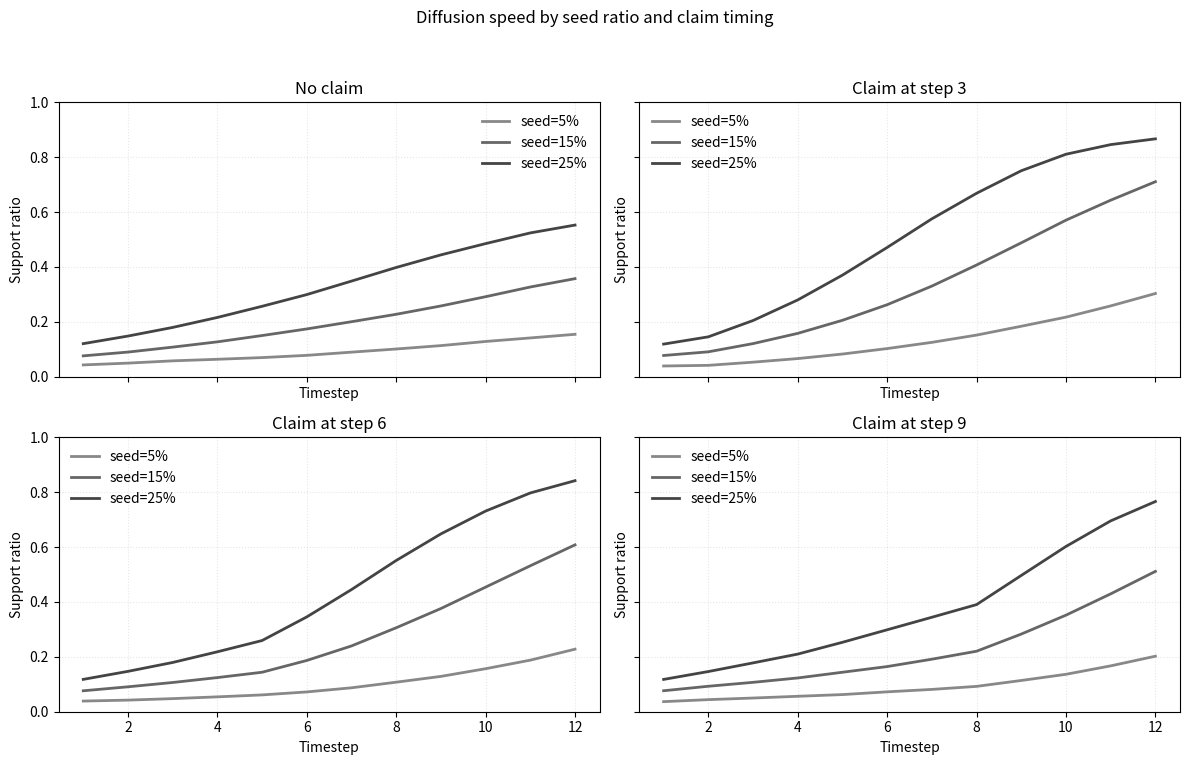
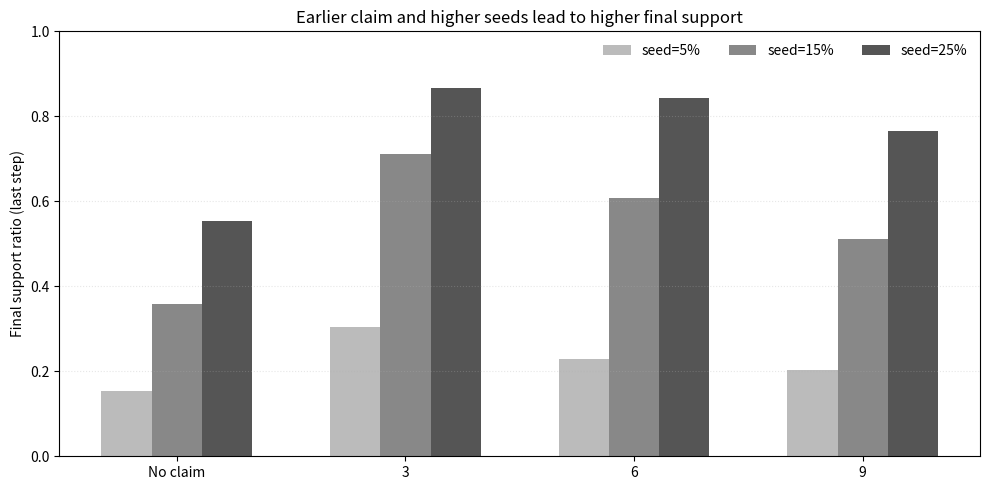

These charts were generated, in order, by the following Python code:
#!/usr/bin/env python3
"""
Synthetic experiment data generator and plotting utilities.

Design (aligned with main's experiment idea):
- Seed ratio: 5%, 15%, 25% (proxy for number of seed nodes)
- Informer claim step: none, 3, 6, 9
- Expectation:
  * Higher seed ratio → faster diffusion (curves rise faster)
  * Earlier claim step → higher final support at the end

This script simulates multiple runs per (seed_ratio, claim_step) combo and plots:
1) Diffusion curves per claim_step (subplots), 3 lines for different seed ratios
2) Final support bar chart vs claim_step grouped by seed ratio

Usage examples:
  python figure_generation/generate_and_plot.py
  python figure_generation/generate_and_plot.py --steps 15 --replicates 40
Outputs (by default):
  - data/output/figure_generation/sim_results.csv
  - data/output/figure_generation/diffusion_by_claim_and_seed.png
  - data/output/figure_generation/final_support_bars.png
"""

from __future__ import annotations

import argparse
from dataclasses import dataclass
from pathlib import Path
from typing import List, Tuple, Optional, Dict

import numpy as np
import pandas as pd
import matplotlib
# Use non-interactive backend for headless environments (saves files without DISPLAY)
matplotlib.use('Agg')
import matplotlib.pyplot as plt


SEED_RATIOS = [0.05, 0.15, 0.25]
CLAIM_STEPS: List[Optional[int]] = [None, 3, 6, 9]


@dataclass
class SimConfig:
    steps: int = 12
    replicates: int = 30
    random_seed: int = 42
    # diffusion parameters
    base_r: float = 0.15            # base logistic growth rate
    r_per_seed: float = 1.2         # growth rate increment per unit seed ratio
    carcap_no_claim: float = 0.65   # carrying capacity without claim
    carcap_with_claim: float = 0.90 # carrying capacity with claim
    post_claim_r_boost: float = 0.08  # additional growth after claim
    noise_std: float = 0.01         # small gaussian noise per step


def simulate_one_curve(
    cfg: SimConfig,
    seed_ratio: float,
    claim_step: Optional[int],
    rng: "np.random.RandomState",
) -> np.ndarray:
    """Simulate supporters proportion over time steps [1..steps].

    Dynamics:
      s_{t+1} = s_t + r_t * s_t * (K_t - s_t) + eps
    where r_t = base_r + r_per_seed * seed_ratio (+ post_claim_r_boost after claim)
          K_t = carcap_with_claim if t >= claim_step else carcap_no_claim
    If claim_step is None → no claim boost and K_t = carcap_no_claim
    """
    s = 0.02 + 0.3 * seed_ratio  # initial support proportional to seed ratio
    series = [s]

    for t in range(1, cfg.steps + 1):
        r_t = cfg.base_r + cfg.r_per_seed * seed_ratio
        if claim_step is not None and t >= claim_step:
            r_t += cfg.post_claim_r_boost
            K_t = cfg.carcap_with_claim
        else:
            K_t = cfg.carcap_no_claim

        # logistic-like step with small noise
        s = s + r_t * s * max(K_t - s, 0.0) + rng.normal(0.0, cfg.noise_std)
        s = float(np.clip(s, 0.0, 1.0))
        series.append(s)

    # return length steps (discard the initial slot so indices 1..steps)
    return np.array(series[1:])


def simulate_grid(cfg: SimConfig) -> pd.DataFrame:
    rows = []
    # Backward-compatible RNG for older NumPy versions
    master_rs = np.random.RandomState(cfg.random_seed)
    # run replicates for each combo
    for claim in CLAIM_STEPS:
        for seed_ratio in SEED_RATIOS:
            for rep in range(cfg.replicates):
                # per-replicate RNG for reproducibility but varied
                local_rs = np.random.RandomState(master_rs.randint(0, 2**31 - 1))
                series = simulate_one_curve(cfg, seed_ratio, claim, local_rs)
                for t, val in enumerate(series, start=1):
                    rows.append({
                        "timestep": t,
                        "seed_ratio": seed_ratio,
                        "claim_step": -1 if claim is None else claim,
                        "replicate": rep,
                        "support_ratio": val,
                    })
    return pd.DataFrame(rows)


def plot_diffusion(df: pd.DataFrame, out_path: Path) -> Path:
    # Grid: 2x2 subplots by claim_step None/-1, 3, 6, 9
    claim_levels = [-1, 3, 6, 9]
    titles = {
        -1: "No claim",
        3: "Claim at step 3",
        6: "Claim at step 6",
        9: "Claim at step 9",
    }

    fig, axes = plt.subplots(2, 2, figsize=(12, 8), sharex=True, sharey=True)
    axes = axes.flatten()

    colors = {0.05: "#888888", 0.15: "#666666", 0.25: "#444444"}

    for ax, claim in zip(axes, claim_levels):
        sub = df[df["claim_step"] == claim]
        for seed_ratio in SEED_RATIOS:
            d = sub[sub["seed_ratio"] == seed_ratio]
            # mean over replicates
            mean_curve = d.groupby("timestep")["support_ratio"].mean()
            ax.plot(mean_curve.index, mean_curve.values, label=f"seed={int(seed_ratio*100)}%", color=colors[seed_ratio], linewidth=2)

        ax.set_title(titles[claim])
        ax.grid(True, linestyle=":", alpha=0.3)
        ax.set_ylim(0, 1.0)
        ax.set_ylabel("Support ratio")
        ax.set_xlabel("Timestep")
        ax.legend(frameon=False)

    fig.suptitle("Diffusion speed by seed ratio and claim timing")
    fig.tight_layout(rect=[0, 0.03, 1, 0.95])
    out_path.parent.mkdir(parents=True, exist_ok=True)
    fig.savefig(out_path, dpi=300)
    plt.close(fig)
    return out_path


def plot_final_bars(df: pd.DataFrame, out_path: Path) -> Path:
    last_t = df["timestep"].max()
    agg = (
        df[df["timestep"] == last_t]
        .groupby(["claim_step", "seed_ratio"])['support_ratio']
        .mean()
        .reset_index()
    )
    # order for plotting
    agg["claim_step_label"] = agg["claim_step"].map({-1: "No claim", 3: "3", 6: "6", 9: "9"})
    agg = agg.sort_values(["claim_step", "seed_ratio"])  # ensure grouped order

    fig, ax = plt.subplots(figsize=(10, 5))
    x_labels = ["No claim", "3", "6", "9"]
    x = np.arange(len(x_labels))
    width = 0.22

    color_map = {0.05: "#bbbbbb", 0.15: "#888888", 0.25: "#555555"}

    for i, seed_ratio in enumerate(SEED_RATIOS):
        vals = []
        for key in [-1, 3, 6, 9]:
            row = agg[(agg["claim_step"] == key) & (agg["seed_ratio"] == seed_ratio)]
            vals.append(row["support_ratio"].iloc[0] if not row.empty else np.nan)
        ax.bar(x + (i - 1) * width, vals, width=width, label=f"seed={int(seed_ratio*100)}%", color=color_map[seed_ratio])

    ax.set_xticks(x)
    ax.set_xticklabels(x_labels)
    ax.set_ylabel("Final support ratio (last step)")
    ax.set_title("Earlier claim and higher seeds lead to higher final support")
    ax.set_ylim(0, 1.0)
    ax.legend(frameon=False, ncol=3)
    ax.grid(True, axis='y', linestyle=":", alpha=0.3)

    out_path.parent.mkdir(parents=True, exist_ok=True)
    fig.tight_layout()
    fig.savefig(out_path, dpi=300)
    plt.close(fig)
    return out_path


def main():
    parser = argparse.ArgumentParser(description="Generate synthetic diffusion data and plots")
    parser.add_argument("--steps", type=int, default=12, help="timesteps per simulation")
    parser.add_argument("--replicates", type=int, default=30, help="replicates per combination")
    parser.add_argument("--seed", type=int, default=42, help="random seed")
    parser.add_argument("--outdir", default="data/output/figure_generation", help="output directory for CSV and plots")
    args = parser.parse_args()

    outdir = Path(args.outdir).resolve()
    outdir.mkdir(parents=True, exist_ok=True)

    cfg = SimConfig(steps=args.steps, replicates=args.replicates, random_seed=args.seed)
    df = simulate_grid(cfg)

    csv_path = outdir / "sim_results.csv"
    df.to_csv(csv_path, index=False)

    fig1 = outdir / "diffusion_by_claim_and_seed.png"
    fig2 = outdir / "final_support_bars.png"
    plot_diffusion(df, fig1)
    plot_final_bars(df, fig2)

    print(f"✓ Saved CSV: {csv_path}")
    print(f"✓ Saved figure: {fig1}")
    print(f"✓ Saved figure: {fig2}")


if __name__ == "__main__":
    main()
